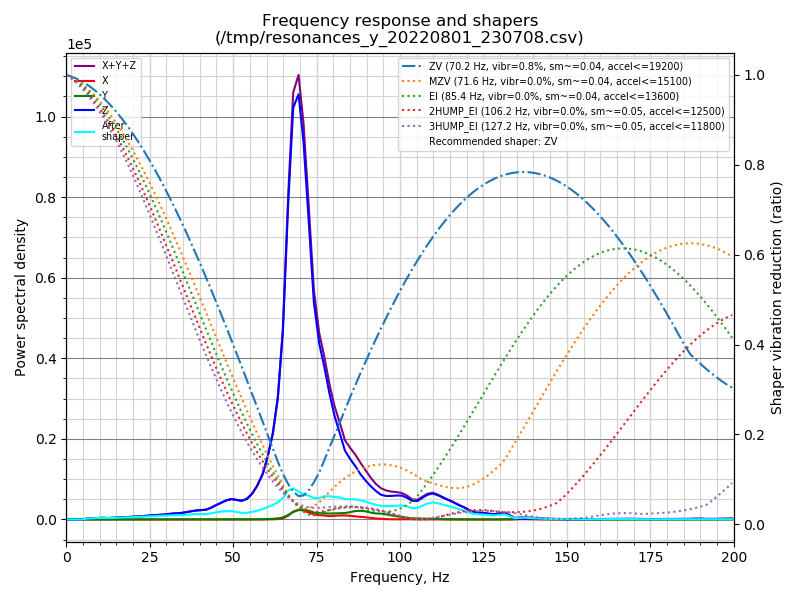

The file beside this chart, header and first rows:
freq, psd_x, psd_y, psd_z, psd_xyz
0.0, 3.002e+01, 5.082e+01, 1.309e+03, 1.389e+03
1.5, 4.058e+01, 5.856e+01, 8.013e+02, 9.004e+02
3.1, 4.135e+01, 4.290e+01, 8.288e+01, 1.671e+02
4.6, 4.938e+01, 4.131e+01, 4.191e+02, 5.098e+02
6.2, 3.227e+01, 4.178e+01, 1.349e+03, 1.423e+03
7.7, 3.207e+01, 3.946e+01, 2.252e+03, 2.323e+03
9.3, 3.063e+01, 4.132e+01, 3.376e+03, 3.448e+03
10.8, 2.730e+01, 5.060e+01, 4.484e+03, 4.562e+03
12.4, 2.989e+01, 5.015e+01, 4.523e+03, 4.603e+03
13.9, 2.872e+01, 4.636e+01, 5.590e+03, 5.665e+03
15.5, 2.977e+01, 4.289e+01, 7.260e+03, 7.333e+03
17.0, 3.182e+01, 4.149e+01, 9.157e+03, 9.230e+03
18.6, 3.362e+01, 4.478e+01, 1.125e+04, 1.132e+04
20.1, 3.458e+01, 4.442e+01, 1.358e+04, 1.366e+04
21.6, 3.899e+01, 4.492e+01, 1.652e+04, 1.660e+04
23.2, 4.082e+01, 4.629e+01, 2.023e+04, 2.032e+04
24.7, 4.098e+01, 4.830e+01, 2.395e+04, 2.404e+04
26.3, 4.247e+01, 4.606e+01, 2.801e+04, 2.810e+04
27.8, 4.616e+01, 4.334e+01, 3.185e+04, 3.194e+04
29.4, 5.375e+01, 4.862e+01, 3.619e+04, 3.629e+04
30.9, 5.231e+01, 5.147e+01, 4.306e+04, 4.317e+04
32.5, 5.523e+01, 5.046e+01, 4.919e+04, 4.929e+04
34.0, 6.838e+01, 5.275e+01, 5.381e+04, 5.393e+04
35.6, 7.357e+01, 6.730e+01, 6.260e+04, 6.274e+04
37.1, 6.298e+01, 7.829e+01, 7.410e+04, 7.424e+04
38.7, 6.113e+01, 1.157e+02, 8.588e+04, 8.605e+04
40.2, 7.454e+01, 2.027e+02, 9.372e+04, 9.399e+04
41.8, 8.658e+01, 2.957e+02, 1.014e+05, 1.017e+05
43.3, 1.038e+02, 3.922e+02, 1.246e+05, 1.251e+05
44.8, 1.609e+02, 5.539e+02, 1.581e+05, 1.588e+05
46.4, 2.111e+02, 7.511e+02, 1.926e+05, 1.935e+05
47.9, 2.365e+02, 8.385e+02, 2.265e+05, 2.276e+05
49.5, 3.623e+02, 1.025e+03, 2.510e+05, 2.524e+05
51.0, 4.528e+02, 1.169e+03, 2.475e+05, 2.491e+05
52.6, 4.196e+02, 1.041e+03, 2.449e+05, 2.464e+05
54.1, 4.394e+02, 9.985e+02, 2.763e+05, 2.777e+05
55.7, 5.681e+02, 1.277e+03, 3.568e+05, 3.586e+05
57.2, 8.268e+02, 1.926e+03, 4.781e+05, 4.808e+05
58.8, 1.258e+03, 3.249e+03, 6.563e+05, 6.608e+05
60.3, 2.110e+03, 5.983e+03, 9.275e+05, 9.356e+05
61.9, 3.443e+03, 1.043e+04, 1.321e+06, 1.334e+06
63.4, 6.172e+03, 1.720e+04, 1.913e+06, 1.936e+06
64.9, 1.725e+04, 3.271e+04, 3.026e+06, 3.076e+06
66.5, 6.349e+04, 7.536e+04, 5.223e+06, 5.362e+06
68.0, 1.336e+05, 1.263e+05, 6.958e+06, 7.218e+06
69.6, 1.682e+05, 1.626e+05, 7.360e+06, 7.691e+06
71.1, 1.570e+05, 1.732e+05, 6.666e+06, 6.996e+06
72.7, 1.227e+05, 1.568e+05, 5.340e+06, 5.620e+06
74.2, 9.071e+04, 1.293e+05, 4.000e+06, 4.220e+06
75.8, 8.129e+04, 1.188e+05, 3.311e+06, 3.511e+06
77.3, 7.691e+04, 1.190e+05, 2.938e+06, 3.134e+06
78.9, 6.563e+04, 1.165e+05, 2.457e+06, 2.639e+06
80.4, 7.266e+04, 1.222e+05, 2.066e+06, 2.260e+06
82.0, 8.250e+04, 1.303e+05, 1.748e+06, 1.961e+06
83.5, 8.374e+04, 1.339e+05, 1.429e+06, 1.647e+06
85.1, 7.814e+04, 1.555e+05, 1.276e+06, 1.510e+06
86.6, 6.671e+04, 1.817e+05, 1.150e+06, 1.398e+06
88.1, 5.983e+04, 1.911e+05, 9.975e+05, 1.248e+06
89.7, 4.991e+04, 1.816e+05, 8.662e+05, 1.098e+06
91.2, 3.610e+04, 1.572e+05, 7.566e+05, 9.499e+05
... 70 more rows
